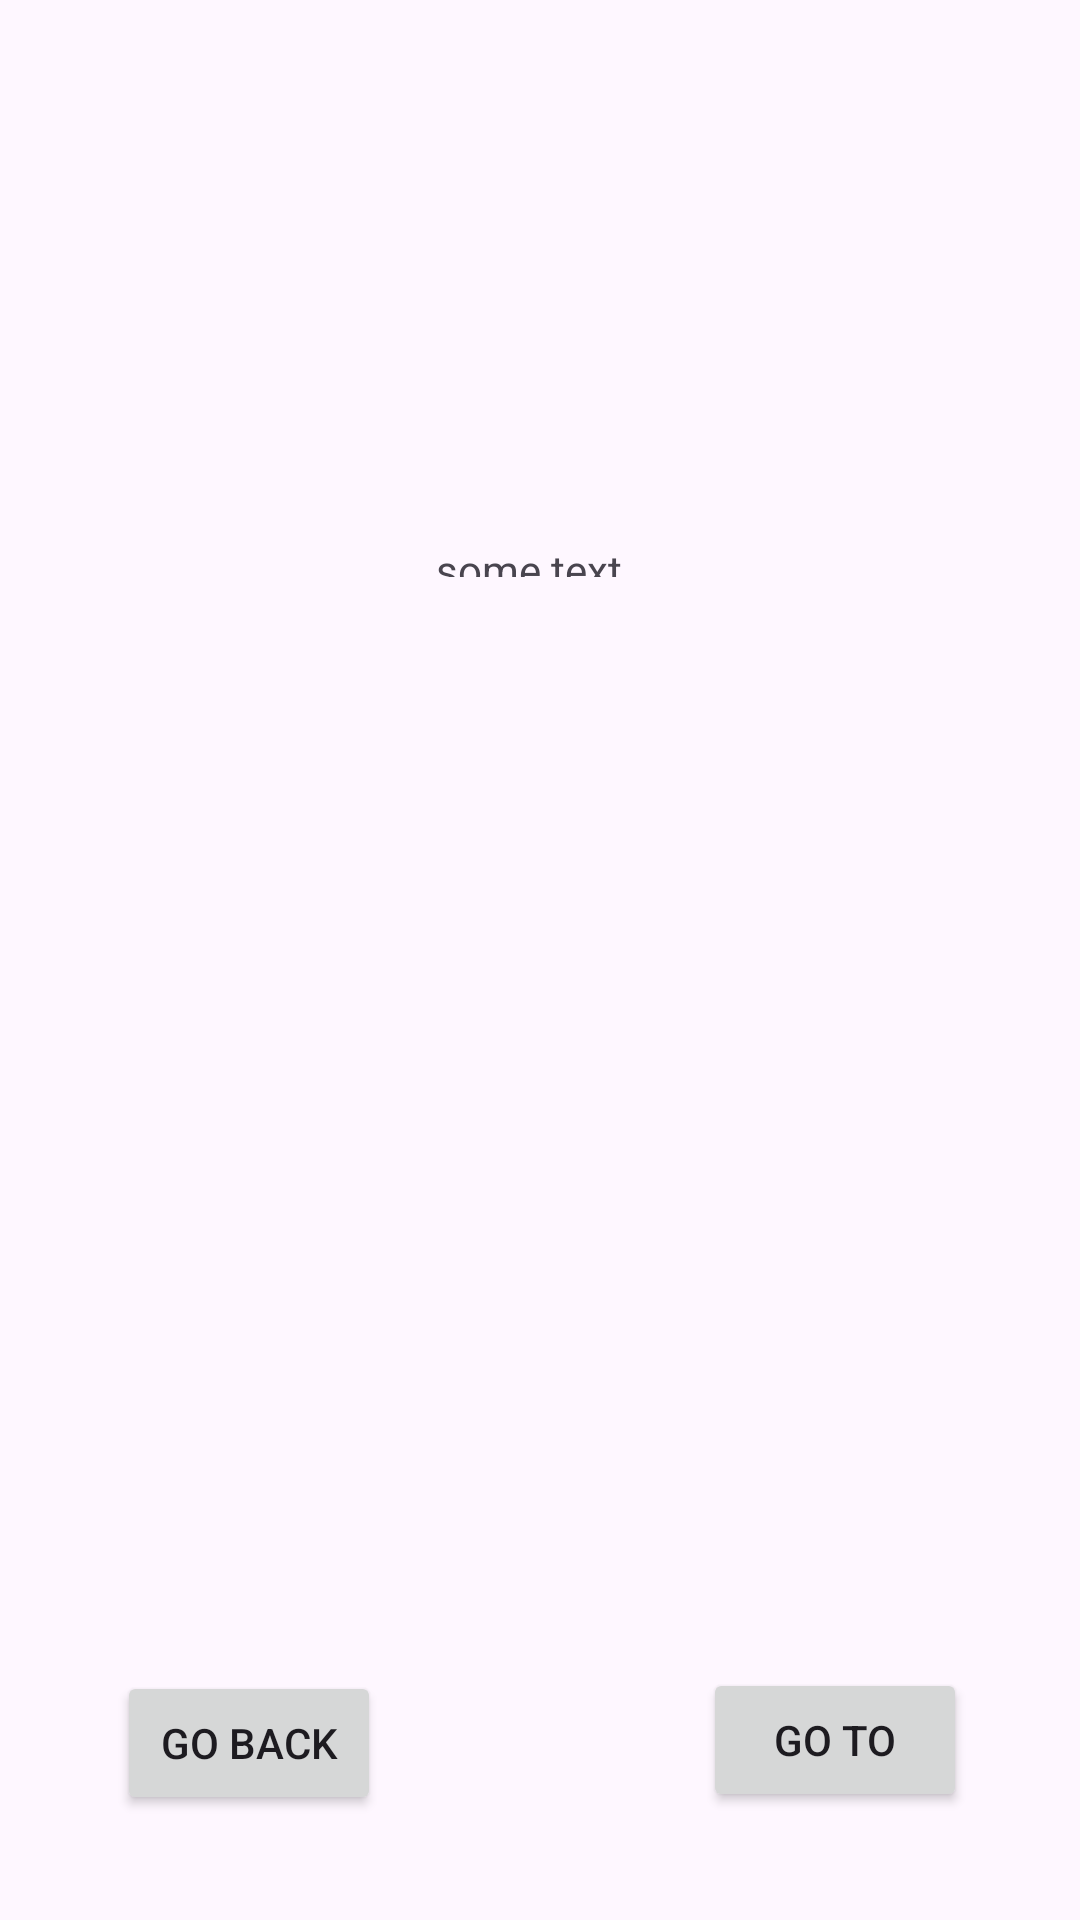

Write the Android layout XML for this screen, with the resource values it uses.
<!-- AndroidManifest.xml: application theme Theme.Neweduapp -->
<!-- res/layout/activity_main2.xml -->
<?xml version="1.0" encoding="utf-8"?>
<androidx.constraintlayout.widget.ConstraintLayout xmlns:android="http://schemas.android.com/apk/res/android"
    xmlns:app="http://schemas.android.com/apk/res-auto"
    xmlns:tools="http://schemas.android.com/tools"
    android:layout_width="match_parent"
    android:layout_height="match_parent"
    tools:context=".MainActivity2">

    <Button
        android:id="@+id/button_to3"
        android:layout_width="wrap_content"
        android:layout_height="wrap_content"
        android:text="Go to"
        app:layout_constraintBottom_toBottomOf="parent"
        app:layout_constraintEnd_toEndOf="parent"
        app:layout_constraintHorizontal_bias="0.862"
        app:layout_constraintStart_toStartOf="parent"
        app:layout_constraintTop_toTopOf="parent"
        app:layout_constraintVertical_bias="0.939" />

    <Button
        android:id="@+id/button_to1"
        android:layout_width="wrap_content"
        android:layout_height="wrap_content"
        android:text="go back"
        app:layout_constraintBottom_toBottomOf="parent"
        app:layout_constraintEnd_toEndOf="parent"
        app:layout_constraintHorizontal_bias="0.143"
        app:layout_constraintStart_toStartOf="parent"
        app:layout_constraintTop_toTopOf="parent"
        app:layout_constraintVertical_bias="0.941" />

    <TextView
        android:id="@+id/copy_paste"
        android:layout_width="68dp"
        android:layout_height="12dp"
        android:text="some text"
        app:layout_constraintBottom_toBottomOf="parent"
        app:layout_constraintEnd_toEndOf="parent"
        app:layout_constraintHorizontal_bias="0.498"
        app:layout_constraintStart_toStartOf="parent"
        app:layout_constraintTop_toTopOf="parent"
        app:layout_constraintVertical_bias="0.287" />
</androidx.constraintlayout.widget.ConstraintLayout>
<!-- resources referenced by this layout -->
<resources>
  <style name="Theme.Neweduapp" parent="Base.Theme.Neweduapp" />
  <style name="Base.Theme.Neweduapp" parent="Theme.Material3.DayNight.NoActionBar">
          
          
      </style>
</resources>
